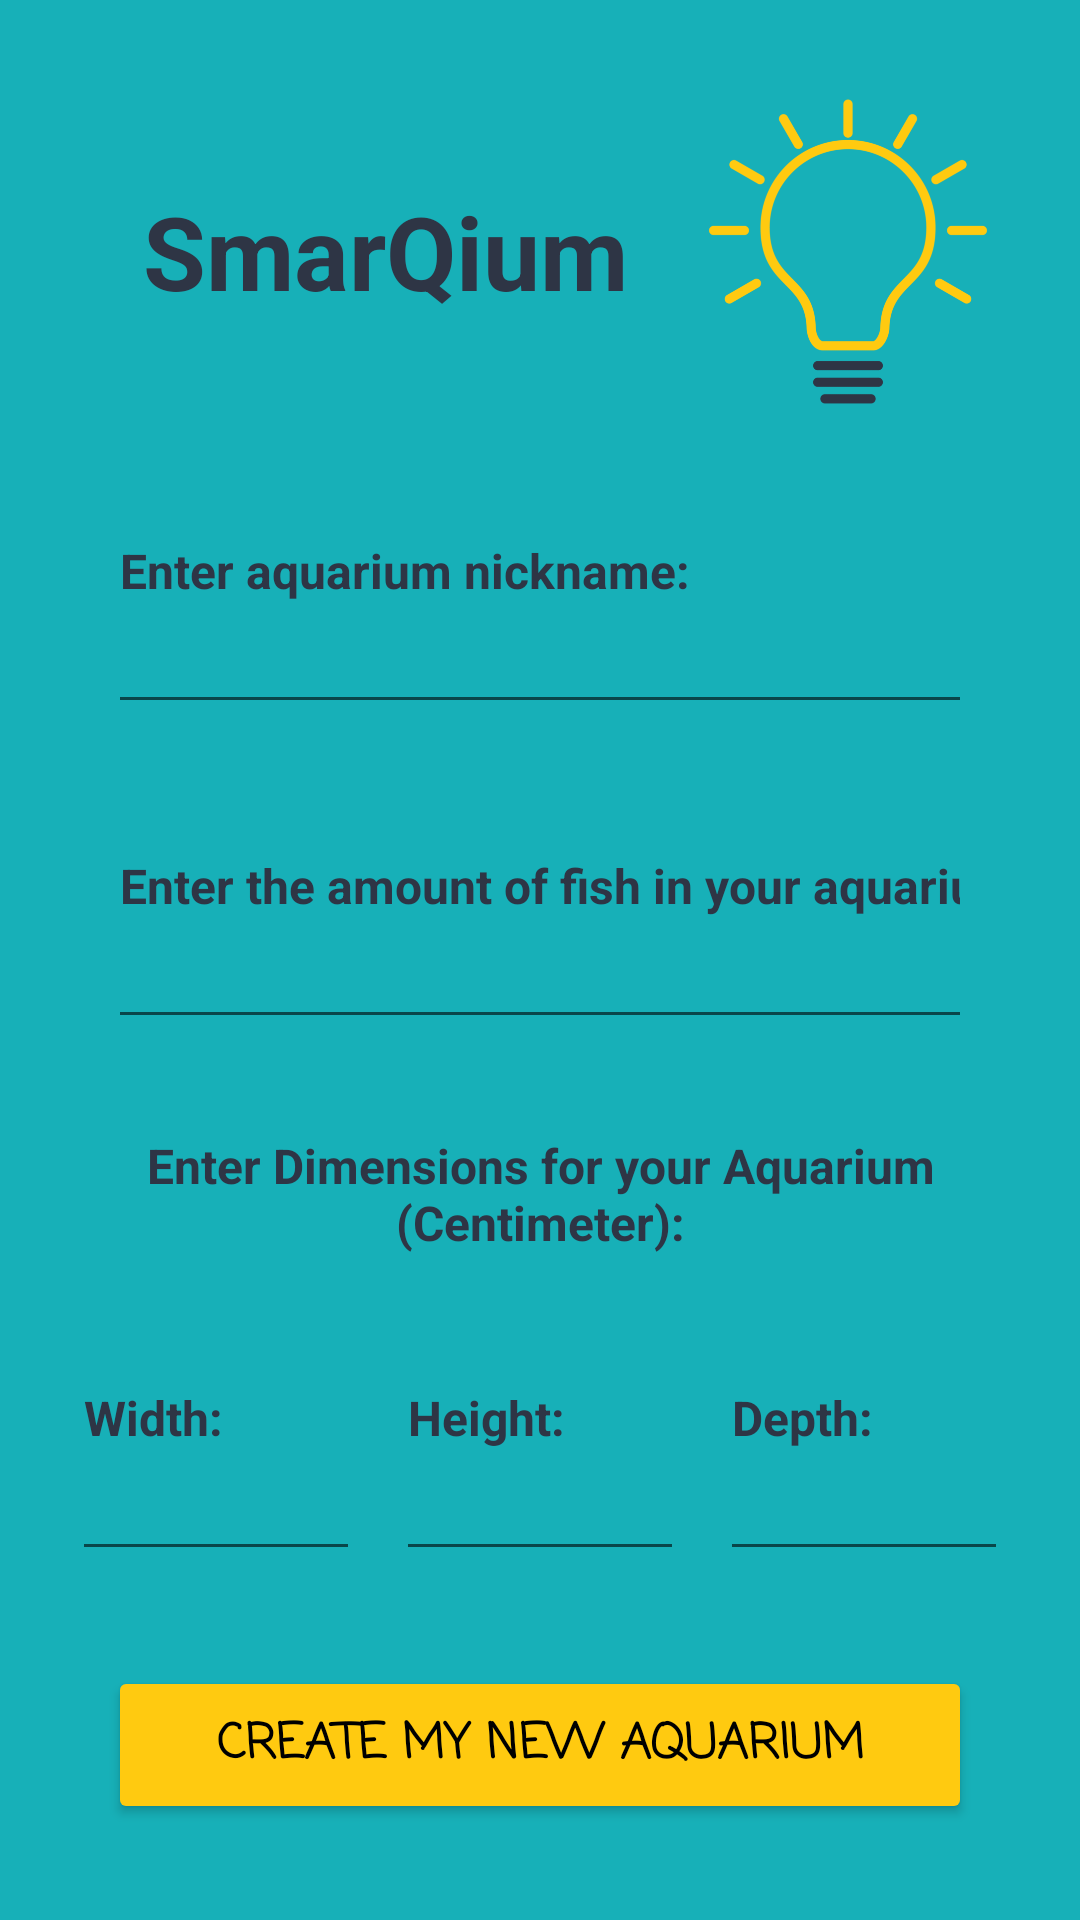

Produce the Android XML layout that renders to this screen, including the resource entries it uses.
<!-- AndroidManifest.xml: application theme Theme.Beta -->
<!-- res/layout/activity_add_aquarium.xml -->
<?xml version="1.0" encoding="utf-8"?>
<LinearLayout xmlns:android="http://schemas.android.com/apk/res/android"
    xmlns:app="http://schemas.android.com/apk/res-auto"
    xmlns:tools="http://schemas.android.com/tools"
    android:layout_width="match_parent"
    android:layout_height="match_parent"
    android:background="@color/custom_cyan"
    android:orientation="vertical"
    tools:context=".AddAquarium">

    <Space
        android:layout_width="match_parent"
        android:layout_height="0dp"
        android:layout_weight="3" />

    <LinearLayout
        android:layout_width="match_parent"
        android:layout_height="0dp"
        android:layout_weight="10"
        android:orientation="horizontal">

        <Space
            android:layout_width="0dp"
            android:layout_height="match_parent"
            android:layout_weight="5" />

        <TextView
            android:id="@+id/Smarqium"
            android:layout_width="0dp"
            android:layout_height="match_parent"
            android:layout_weight="40"
            android:gravity="center"
            android:text="SmarQium"
            android:textColor="#2E3545"
            android:textSize="34sp"
            android:textStyle="bold" />

        <ImageView
            android:id="@+id/Logo"
            android:layout_width="0dp"
            android:layout_height="match_parent"
            android:layout_weight="20"
            app:srcCompat="@drawable/logo" />

        <Space
            android:layout_width="0dp"
            android:layout_height="match_parent"
            android:layout_weight="5" />
    </LinearLayout>

    <LinearLayout
        android:layout_width="match_parent"
        android:layout_height="0dp"
        android:layout_weight="10"
        android:orientation="horizontal">

        <Space
            android:layout_width="0dp"
            android:layout_height="match_parent"
            android:layout_weight="1" />

        <EditText
            android:id="@+id/nickname"
            android:layout_width="0dp"
            android:layout_height="match_parent"
            android:layout_weight="8"
            android:ems="10"
            android:hint="Enter aquarium nickname:"
            android:inputType="textPersonName"
            android:textColorHint="@color/custom_blue"
            android:textSize="16sp"
            android:textStyle="bold" />

        <Space
            android:layout_width="0dp"
            android:layout_height="match_parent"
            android:layout_weight="1" />
    </LinearLayout>

    <LinearLayout
        android:layout_width="match_parent"
        android:layout_height="0dp"
        android:layout_weight="10"
        android:orientation="horizontal">

        <Space
            android:layout_width="0dp"
            android:layout_height="match_parent"
            android:layout_weight="1" />

        <EditText
            android:id="@+id/amount"
            android:layout_width="0dp"
            android:layout_height="match_parent"
            android:layout_weight="8"
            android:ems="10"
            android:hint="Enter the amount of fish in your aquarium"
            android:inputType="number"
            android:textColorHint="@color/custom_blue"
            android:textSize="16sp"
            android:textStyle="bold" />

        <Space
            android:layout_width="0dp"
            android:layout_height="match_parent"
            android:layout_weight="1" />
    </LinearLayout>

    <Space
        android:layout_width="match_parent"
        android:layout_height="0dp"
        android:layout_weight="3" />

    <TextView
        android:id="@+id/textView4"
        android:layout_width="match_parent"
        android:layout_height="wrap_content"
        android:gravity="center"
        android:text="Enter Dimensions for your Aquarium (Centimeter):"
        android:textColor="@color/custom_blue"
        android:textColorHint="@color/custom_blue"
        android:textSize="16sp"
        android:textStyle="bold" />

    <LinearLayout
        android:layout_width="match_parent"
        android:layout_height="0dp"
        android:layout_weight="10"
        android:orientation="horizontal">

        <Space
            android:layout_width="0dp"
            android:layout_height="match_parent"
            android:layout_weight="2" />

        <EditText
            android:id="@+id/width"
            android:layout_width="0dp"
            android:layout_height="match_parent"
            android:layout_weight="8"
            android:ems="10"
            android:hint="Width:"
            android:inputType="number"
            android:textColorHint="@color/custom_blue"
            android:textSize="16sp"
            android:textStyle="bold" />

        <Space
            android:layout_width="0dp"
            android:layout_height="match_parent"
            android:layout_weight="1" />

        <EditText
            android:id="@+id/height"
            android:layout_width="0dp"
            android:layout_height="match_parent"
            android:layout_weight="8"
            android:ems="10"
            android:hint="Height:"
            android:inputType="number"
            android:textColorHint="@color/custom_blue"
            android:textSize="16sp"
            android:textStyle="bold" />

        <Space
            android:layout_width="0dp"
            android:layout_height="match_parent"
            android:layout_weight="1" />

        <EditText
            android:id="@+id/depth"
            android:layout_width="0dp"
            android:layout_height="match_parent"
            android:layout_weight="8"
            android:ems="10"
            android:hint="Depth:"
            android:inputType="number"
            android:textColorHint="@color/custom_blue"
            android:textSize="16sp"
            android:textStyle="bold" />

        <Space
            android:layout_width="0dp"
            android:layout_height="match_parent"
            android:layout_weight="2" />
    </LinearLayout>

    <Space
        android:layout_width="match_parent"
        android:layout_height="0dp"
        android:layout_weight="3" />

    <LinearLayout
        android:layout_width="match_parent"
        android:layout_height="0dp"
        android:layout_weight="5"
        android:orientation="horizontal">

        <Space
            android:layout_width="0dp"
            android:layout_height="match_parent"
            android:layout_weight="1" />

        <Button
            android:id="@+id/button"
            android:layout_width="0dp"
            android:layout_height="match_parent"
            android:layout_weight="8"
            android:backgroundTint="@color/custom_yellow"
            android:fontFamily="casual"
            android:onClick="ConnectAndCreate"
            android:text="Create my new Aquarium"
            android:textColor="@color/black"
            android:textSize="16sp"
            android:textStyle="bold" />

        <Space
            android:layout_width="0dp"
            android:layout_height="match_parent"
            android:layout_weight="1" />
    </LinearLayout>

    <Space
        android:layout_width="match_parent"
        android:layout_height="0dp"
        android:layout_weight="3" />

</LinearLayout>
<!-- resources referenced by this layout -->
<resources>
  <color name="black">#FF000000</color>
  <color name="custom_blue">#2E3545</color>
  <color name="custom_cyan">#17B0B8</color>
  <color name="custom_yellow">#FFCA10</color>
  <!-- drawable logo: png bitmap (drawable, 26917 bytes) -->
  <style name="Theme.Beta" parent="Theme.MaterialComponents.DayNight.NoActionBar">
          
          <item name="colorPrimary">@color/purple_500</item>
          <item name="colorPrimaryVariant">@color/purple_700</item>
          <item name="colorOnPrimary">@color/white</item>
          
          <item name="colorSecondary">@color/teal_200</item>
          <item name="colorSecondaryVariant">@color/teal_700</item>
          <item name="colorOnSecondary">@color/black</item>
          
          <item name="android:statusBarColor">@color/custom_blue</item>
          
      </style>
  <color name="purple_500">#FF6200EE</color>
  <color name="purple_700">#FF3700B3</color>
  <color name="white">#FFFFFFFF</color>
  <color name="teal_200">#FF03DAC5</color>
  <color name="teal_700">#FF018786</color>
</resources>
